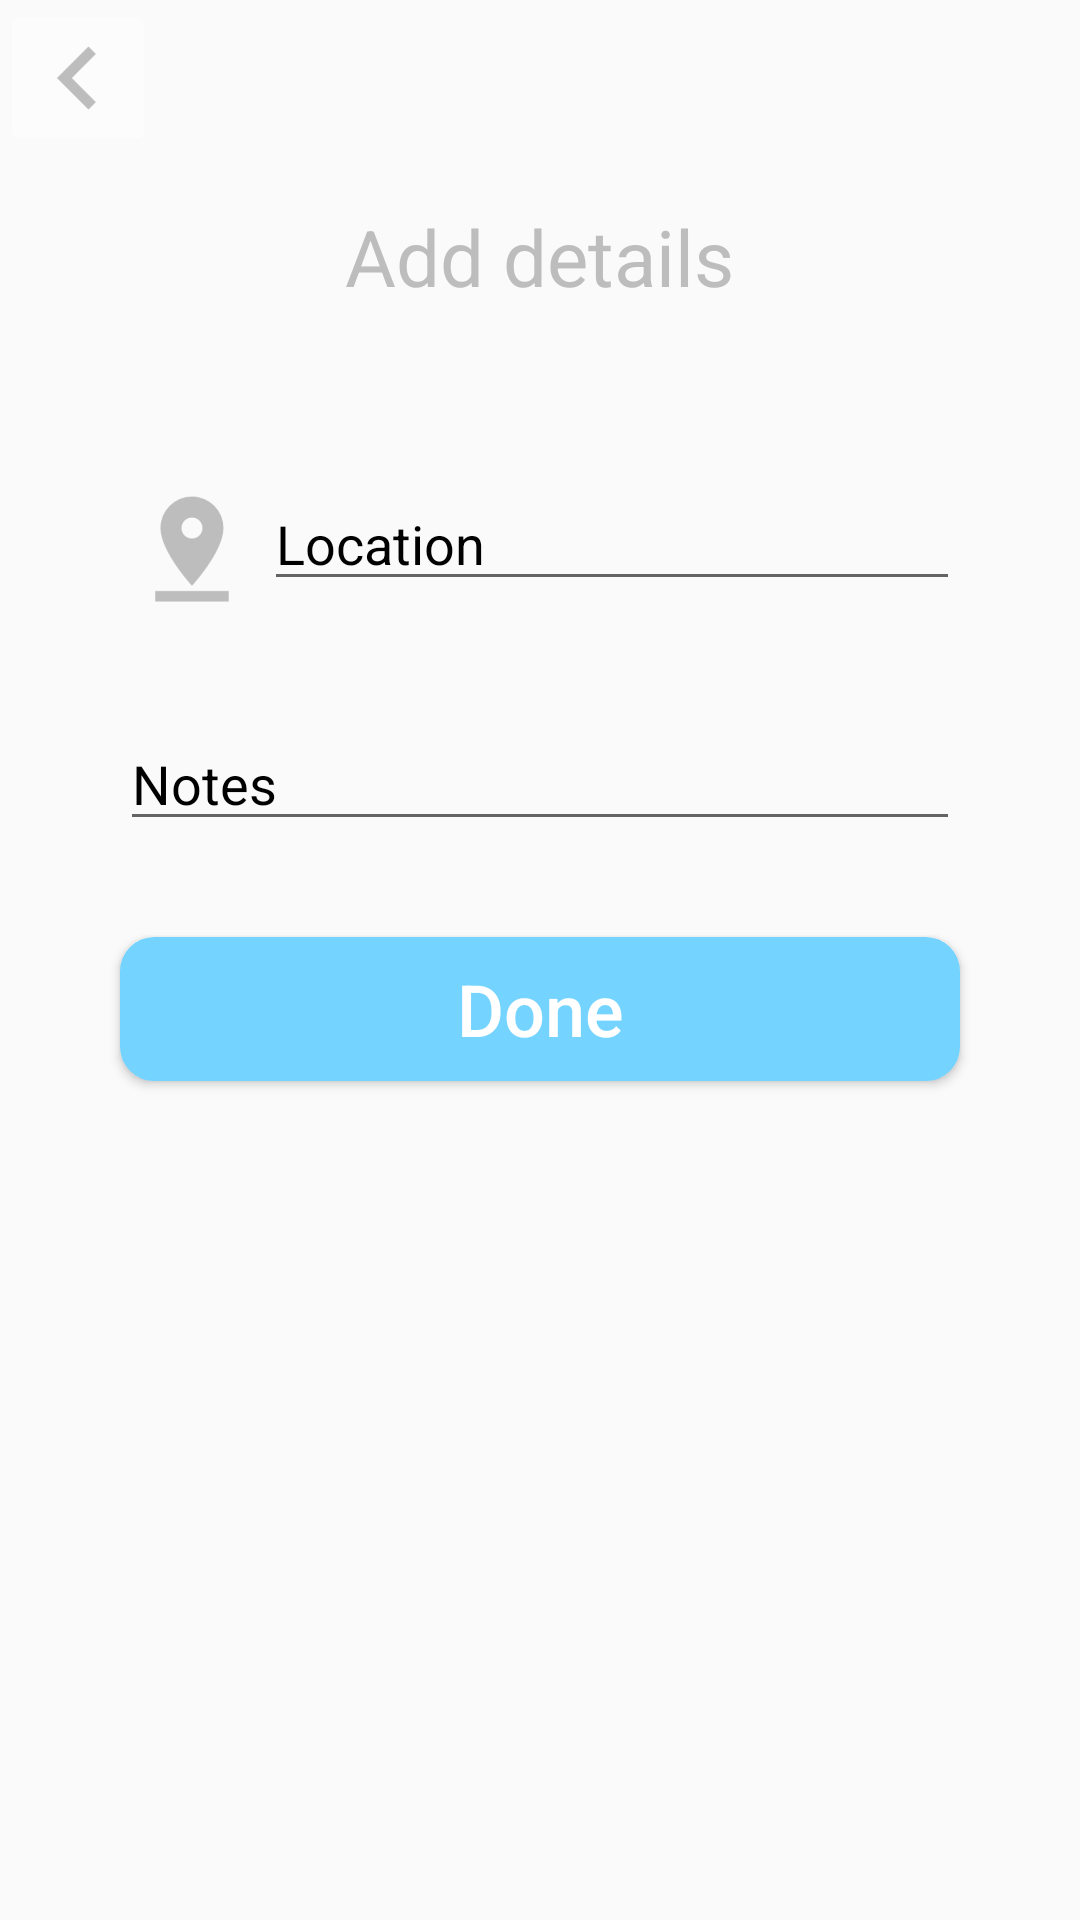

This screen was rendered from an Android layout file. Write that file and the resources it references.
<!-- AndroidManifest.xml: application theme AppTheme -->
<!-- res/layout/fragment_scheduled_event_add_details.xml -->
<LinearLayout xmlns:android="http://schemas.android.com/apk/res/android"
    xmlns:tools="http://schemas.android.com/tools"
    android:layout_width="match_parent"
    android:layout_height="wrap_content"
    tools:context="com.adylanroaffa.lotnok.SelectTaskFragment"
    android:orientation="vertical">

    

    <ImageButton
        android:id="@+id/back_button"
        android:layout_width="wrap_content"
        android:layout_height="wrap_content"
        android:padding="2dp"
        android:src="@mipmap/back_image"
        android:backgroundTint="#80FFFFFF"/>

    <LinearLayout
        android:layout_width="match_parent"
        android:layout_height="wrap_content"
        android:orientation="vertical"
        android:padding="8dp"
        android:weightSum="1">

        <TextView
            android:layout_margin="8dp"
            android:layout_width="wrap_content"
            android:layout_height="wrap_content"
            android:layout_gravity="center_horizontal"
            android:textAlignment="center"
            android:textColor="#bdbdbd"
            android:text="Add details"
            android:textSize="26sp" />

        <View
            android:layout_width="match_parent"
            android:layout_height="48dp">
        </View>

        <LinearLayout
            android:layout_width="match_parent"
            android:layout_height="wrap_content"
            android:layout_marginLeft="32dp"
            android:layout_marginRight="32dp"
            android:layout_marginBottom="32dp"
            android:orientation="horizontal"
            >

            <ImageView
                android:id="@+id/pin"
                android:layout_width="wrap_content"
                android:layout_height="wrap_content"
                android:src="@mipmap/location_image"
                />
            <EditText
                android:id="@+id/location_editText"
                android:inputType="textNoSuggestions"
                android:layout_width="match_parent"
                android:layout_height="wrap_content"

                android:hint="Location"
                android:textColorHint="@color/black"
                />
        </LinearLayout>

        <EditText
            android:id="@+id/notes_editText"
            android:inputType="text"
            android:imeOptions="actionDone"
            android:layout_width="match_parent"
            android:layout_height="wrap_content"
            android:layout_marginLeft="32dp"
            android:layout_marginRight="32dp"
            android:layout_marginBottom="32dp"
            android:hint="Notes"
            android:textColorHint="@color/black"/>

        <Button
            android:id="@+id/done_button"
            android:layout_marginLeft="32dp"
            android:layout_marginRight="32dp"
            android:layout_marginBottom="16dp"
            android:layout_width="match_parent"
            android:layout_height="wrap_content"
            android:layout_alignParentEnd="true"
            android:layout_alignParentRight="true"
            android:layout_alignParentBottom="true"
            android:background="@drawable/shape"
            android:backgroundTint="@color/colorAccent"
            android:textSize="24sp"
            android:textAllCaps="false"
            android:text="Done"
            android:textColor="#FFFFFF"
            />


    </LinearLayout>
</LinearLayout>
<!-- resources referenced by this layout -->
<resources>
  <color name="black">#000000</color>
  <color name="colorAccent">#74d4ff</color>
  <!-- drawable shape (drawable) -->
  <?xml version="1.0" encoding="utf-8"?>
  <shape
      xmlns:android="http://schemas.android.com/apk/res/android"
      android:shape="rectangle"   >
  
      <solid
          android:color="#ffffff">
      </solid>
  
      <stroke
          android:width="1dp"
          android:color="#ffffff" >
      </stroke>
  
      <padding
          android:left="5dp"
          android:top="5dp"
          android:right="5dp"
          android:bottom="5dp"    >
      </padding>
  
      <corners
          android:radius="11dp"   >
      </corners>
  
  </shape>
  <!-- mipmap back_image: png bitmap (mipmap-hdpi, 239 bytes) -->
  <!-- mipmap location_image: png bitmap (mipmap-hdpi, 842 bytes) -->
  <style name="AppTheme" parent="Theme.AppCompat.Light.NoActionBar">
          <item name="colorPrimaryDark">@color/colorPrimaryDark</item>
          
      </style>
  <color name="colorPrimaryDark">#74d4ff</color>
</resources>
